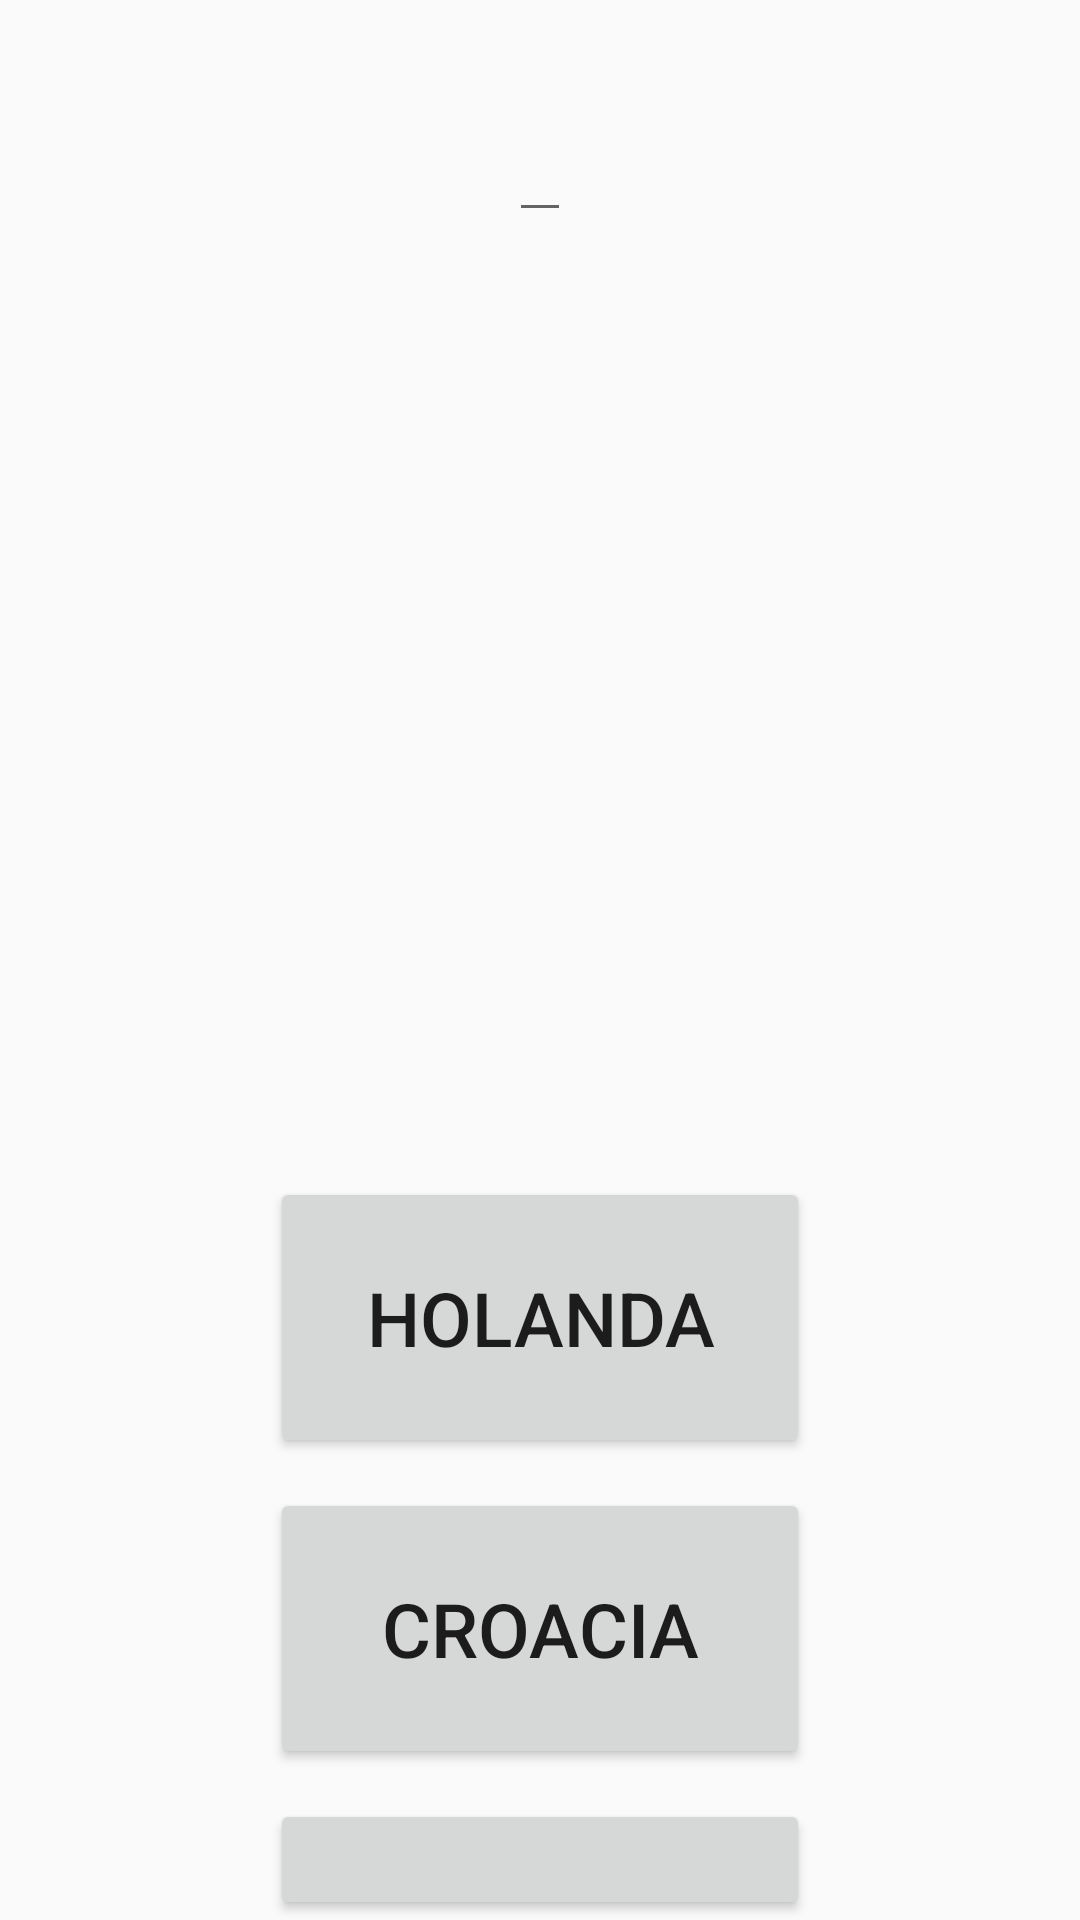

This screen was rendered from an Android layout file. Write that file and the resources it references.
<!-- AndroidManifest.xml: application theme AppTheme -->
<!-- res/layout/francia.xml -->
<?xml version="1.0" encoding="utf-8"?>
<RelativeLayout xmlns:android="http://schemas.android.com/apk/res/android"
    xmlns:app="http://schemas.android.com/apk/res-auto"
    xmlns:tools="http://schemas.android.com/tools"
    android:layout_width="match_parent"
    android:layout_height="match_parent"
    tools:context=".Francia">

    <EditText
        android:id="@+id/reloj"
        android:layout_width="wrap_content"
        android:layout_height="wrap_content"
        android:textSize="30sp"
        android:textColor="#483D8B"
        android:layout_centerHorizontal="true"
        android:layout_marginTop="20dp"/>

    <ImageView
        android:id="@+id/imageView2_francia"
        android:layout_below="@id/reloj"
        android:layout_width="300dp"
        android:layout_height="250dp"
        android:layout_centerHorizontal="true"
        android:layout_marginTop="25dp"
        android:src="@drawable/francia" />

    <LinearLayout
        android:layout_width="match_parent"
        android:layout_height="wrap_content"
        android:layout_below="@id/imageView2_francia"
        android:layout_centerHorizontal="true"
        android:layout_marginHorizontal="90dp"
        android:layout_marginTop="40dp"
        android:addStatesFromChildren="false"
        android:orientation="vertical">

        <Button
            android:id="@+id/holanda"
            android:layout_width="match_parent"
            android:layout_height="wrap_content"
            android:layout_marginBottom="10dp"
            android:padding="30dp"
            android:text="holanda"
            android:textSize="25sp" />

        <Button
            android:id="@+id/croacia"
            android:layout_width="match_parent"
            android:layout_height="wrap_content"
            android:layout_marginBottom="10dp"
            android:padding="30dp"
            android:text="croacia"
            android:textSize="25sp" />

        <Button
            android:id="@id/francia"
            android:layout_width="match_parent"
            android:layout_height="wrap_content"
            android:padding="30dp"
            android:text="francia"
            android:textSize="25sp" />
    </LinearLayout>


</RelativeLayout>
<!-- resources referenced by this layout -->
<resources>
  <style name="AppTheme" parent="Theme.AppCompat.Light.DarkActionBar">
          
          <item name="colorPrimary">@color/colorPrimary</item>
          <item name="colorPrimaryDark">@color/colorPrimaryDark</item>
          <item name="colorAccent">@color/colorAccent</item>
          <item name="color">#483D8B</item>
      </style>
  <!-- not gathered from this repository: default colours our renderer supplied (Android Studio template values) -->
  <color name="colorPrimary">#FF6200EE</color>
  <color name="colorPrimaryDark">#FF3700B3</color>
  <color name="colorAccent">#FF03DAC5</color>
</resources>
